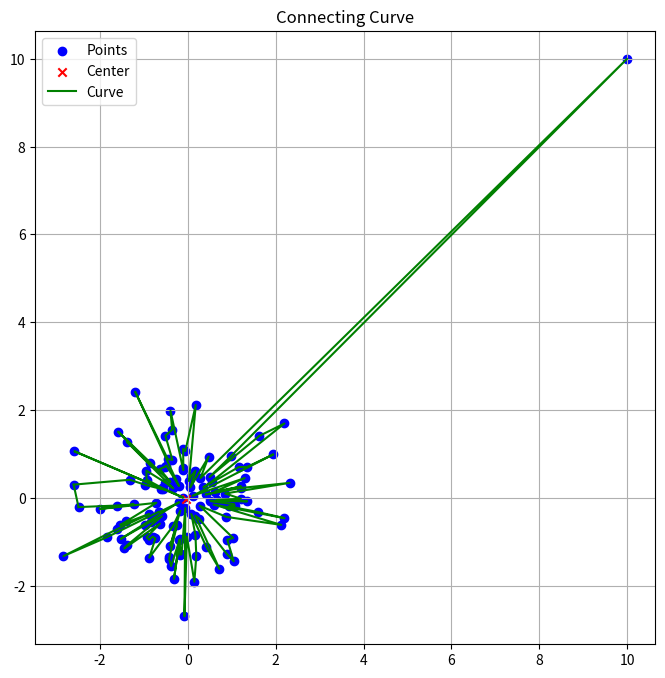

The script that saved this image:
# Potential solution to Excercise 6.1.6 from Levitin
import numpy as np
import matplotlib.pyplot as plt


# center has average coordinates
def compute_center(points):
    return np.mean(points, axis=0)

# angle computed from a positive x-axis, atan2 does what we want
def sort_points_by_angle(points, center):
    def angle_from_center(point):
        return np.arctan2(point[1] - center[1], point[0] - center[0])
    return sorted(points, key=angle_from_center)

# Function to plot the points and the piecewise linear curve
def plot_curve(points, sorted_points, center):
    plt.figure(figsize=(8, 8))

    # Plot the original points
    points = np.array(points)
    plt.scatter(points[:, 0], points[:, 1], color='blue', label='Points')

    # Plot the center point
    plt.scatter(center[0], center[1], color='red', marker='x', label='Center')

    # Plot the sorted points as a piecewise linear curve
    sorted_points = np.array(sorted_points)
    plt.plot(sorted_points[:, 0], sorted_points[:, 1], color='green', label='Curve')

    # Close the loop
    plt.plot([sorted_points[-1, 0], sorted_points[0, 0]], [sorted_points[-1, 1], sorted_points[0, 1]], color='green')

    plt.legend()
    plt.title("Connecting Curve")
    plt.grid(True)
    plt.gca().set_aspect('equal', adjustable='box')
    plt.show()

def connect_points_with_curve(points):
    center = compute_center(points)
    sorted_points = sort_points_by_angle(points, center)
    plot_curve(points, sorted_points, center)

def generate_random_points(count):
    return np.random.randn(count, 2)


# Example usage
if __name__ == '__main__':
    points = generate_random_points(125)
    outlier = np.array([[10, 10]])  # many bracer to ensure suitable shape
    points = np.append(points, outlier, axis=0)
    connect_points_with_curve(points)
